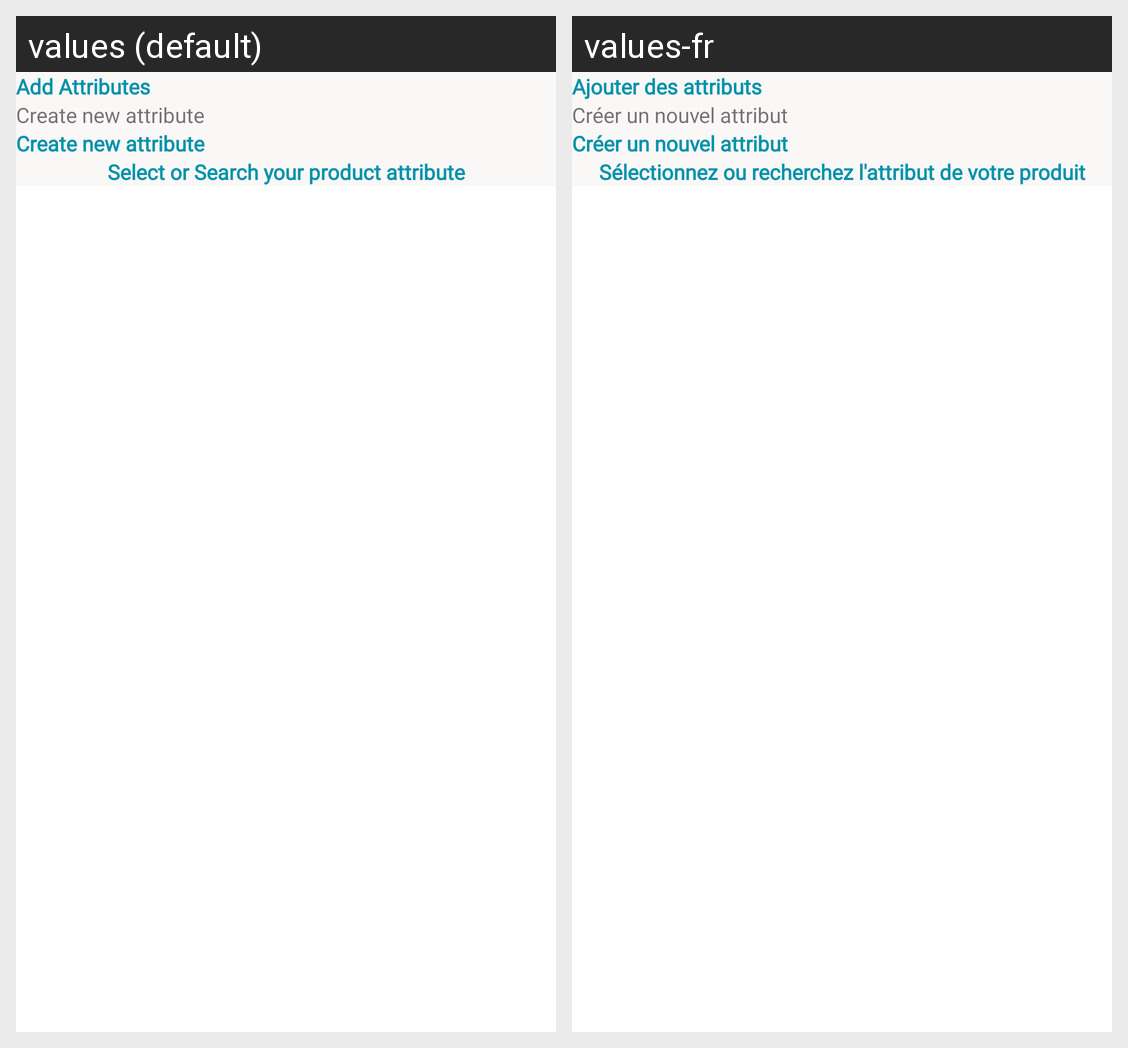

For this localized Android screen grid, give each drawn string resource with its value in every locale shown.
Android screen res/layout/dialog_attributes.xml rendered under 2 locales, left to right: values (default), values-fr. Device: Nexus 5 (rendered at 1080×1920; each locale shown at half size, 540×960, under a caption strip naming it); theme Theme.AfarySeller.
Strings drawn on this screen, with the default value and each locale's value (text and hints the layout hard-codes, and strings that could not be matched under every locale, appear in the picture but are not listed):

add_attribute
  values: Add Attributes
  values-fr: Ajouter des attributs

create_new_attribute
  values: Create new attribute
  values-fr: Créer un nouvel attribut

select_or_search_your_product_attribute
  values: Select or Search your product attribute
  values-fr: Sélectionnez ou recherchez l'attribut de votre produit
